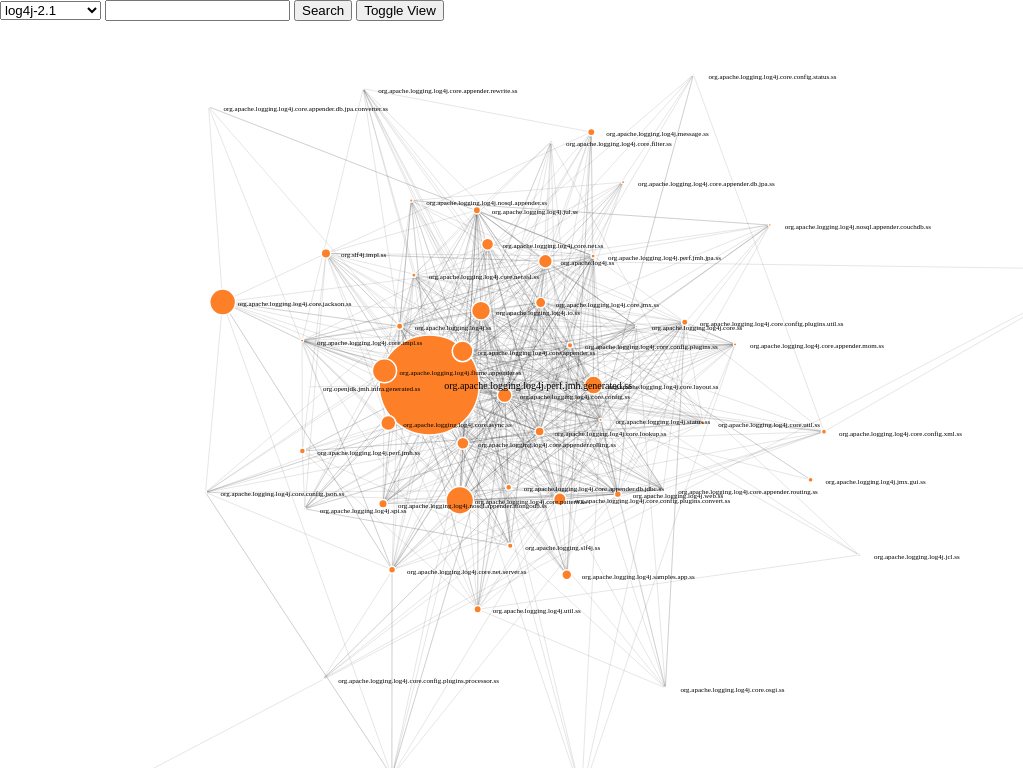
D3 v4 page, settled after 360 driven frames (6 s of simulated time); the page loaded 2 data file(s).


    let width = window.innerWidth;
    let height = window.innerHeight;
    let autoCompleteSource = null;


    let setLabel = function (text) {
        d3.select("#label").html(text);
    };
    let resetLabel = function () {
        d3.select("#label").html("");
    };
    let regSearch = function (callback) {
        $("#search-button").click(callback);
    };
    let resetSearch = function () {
        $("#search-button").unbind("click");
    };
    let regAutoComplete = function (source) {
        autoCompleteSource = source;
        $("#search").autocomplete({
            source: source
        });
    };
    let resetAutoComplete = function () {
        if (autoCompleteSource) {
            $("#search").autocomplete("destroy");
        }
    };
    let getInputName = function () {
        let select = document.querySelector("#input-select");
        if (select.selectedIndex < 0) return null;
        return select.options[select.selectedIndex].innerHTML;
    };

    class ForceView {
        static getNeighbors(node) {
            return links.reduce(function (neighbors, link) {
                    if (link.target.id === node.id) {
                        neighbors.push(link.source.id);
                    } else if (link.source.id === node.id) {
                        neighbors.push(link.target.id);
                    }
                    return neighbors;
                },
                [node.id]);
        }

        static selectNode(context, selectedNode) {
            let neighbors = ForceView.getNeighbors(selectedNode);
            context.nodeElements.attr('fill', function (node) {
                return ForceView.getNodeColor(node, neighbors);
            });
            context.textElements.attr('fill', function (node) {
                return ForceView.getTextColor(node, neighbors);
            });
            context.linkElements.attr('stroke', function (link) {
                return ForceView.getLinkColor(selectedNode, link);
            });
        }

        static zoomActions(context) {
            context.ga.attr("transform", d3.event.transform)
        }

        static getNodeSize(node) {
            return node.level * 50;
        }

        static getNodeColor(node, neighbors) {
            return "#FD7F28";
        }

        static getTextSize(node) {
            return node.level === 1 ? '10' : '7';
        }

        static getTextColor(node, neighbors) {
            return Array.isArray(neighbors) && neighbors.indexOf(node.id) > -1 ? 'green' : 'black';
        }

        static neighboring(context, a, b) {
            return context.linkedByIndex[a.id + "," + b.id];
        }

        static isNeighborLink(node, link) {
            return link.target.id === node.id || link.source.id === node.id;
        }

        static getLinkColor(node, link) {
            return ForceView.isNeighborLink(node, link) ? 'green' : '#E5E5E5';
        }

        static connectedNodes(context, node) {
            if (context.toggle === 0) {
                let d = node.__data__;
                context.nodeElements.style("opacity", function (node) {
                    return ForceView.neighboring(context, d, node) || ForceView.neighboring(context, node, d) || node.id === d.id ? 1 : 0.1;
                });
                context.linkElements.style("opacity", function (link) {
                    return d.index === link.source.index || d.index === link.target.index ? 1 : 0.1;
                });
                context.textElements.style("opacity", function (node) {
                    return ForceView.neighboring(context, d, node) || ForceView.neighboring(context, node, d) || node.id === d.id ? 1 : 0.1;
                });
                context.toggle = 1;
            } else {
                context.nodeElements.style("opacity", 1);
                context.linkElements.style("opacity", 1);
                context.textElements.style("opacity", 1);
                context.toggle = 0;
            }
        }

        static openClass(d) {
            viewDisplay.switchView("class", d.label);
        }

        static searchNode(context) {
            let selectedVal = document.getElementById("search").value;
            if (selectedVal === "none") {
                context.nodeElements.style("stroke", "white")
                    .style("stroke-width", "1");
            } else {
                let selected = context.nodeElements.filter(function (d, i) {
                    return d.label !== selectedVal;
                });
                let selectedText = context.textElements.filter(function (d, i) {
                    return d.label !== selectedVal;
                });
                selected.style("opacity", "0");
                context.linkElements.style("opacity", "0");
                selectedText.style("opacity", "0");
                d3.selectAll("line, text, circle")
                    .transition()
                    .duration(5000)
                    .style("opacity", 1);
            }
        }

        constructor(jsonFile, callback) {
            this.viewName = "force";
            this.svg = null;
            this.linkForce = null;
            this.collision = null;
            this.simulation = null;
            this.dragDrop = null;
            this.ga = null;
            this.zoomHandler = null;
            this.linkElements = null;
            this.nodeElements = null;
            this.textElements = null;
            this.toggle = null;

            this.data = null;
            this.links = null;
            this.nodes = null;
            this.optArray = [];
            this.linkedByIndex = [];

            let cur = this;

            d3.json(jsonFile, function (error, graph) {
                if (error) {
                    console.log(error);
                    return;
                }
                cur.data = graph;
                cur.links = graph.links;
                cur.nodes = graph.nodes;
                for (let i = 0; i < cur.nodes.length; i++) {
                    cur.optArray.push(cur.nodes[i].label);
                }
                cur.links.forEach(function (d) {
                    cur.linkedByIndex[d.source + "," + d.target] = 1;
                });
                if (callback) callback(cur);
            });
        }

        off() {
            resetAutoComplete();
            resetSearch();
            if (this.svg) {
                this.svg.remove();
            }
            this.svg = null;
            this.linkForce = null;
            this.collision = null;
            if (this.simulation) {
                this.simulation.stop();
            }
            this.simulation = null;
            this.dragDrop = null;
            this.ga = null;
            this.zoomHandler = null;
            this.linkElements = null;
            this.nodeElements = null;
            this.textElements = null;
            this.toggle = null;
        }

        on() {
            if (!this.data) return;
            let cur = this;
            regAutoComplete(cur.optArray);
            regSearch(function () {
                ForceView.searchNode(cur);
            });
            this.toggle = 0;
            this.svg = d3.select('body').append("svg");
            this.svg.attr("width", width).attr('height', height);
            this.linkForce = d3.forceLink()
                .id(function (link) {
                    return link.id
                })
                .strength(function (link) {
                    return link.strength * 0.5
                })
                .distance(function (link) {
                    return 100
                });
            this.collision = d3.forceCollide()
                .radius(function (circle) {
                    return 2;
                });
            this.simulation = d3.forceSimulation()
                .force('link', this.linkForce)
                .force('charge', d3.forceManyBody().strength(-80))
                .force('center', d3.forceCenter(width / 2, height / 2))
                .force('collision', this.collision);
            this.dragDrop = d3.drag()
                .on('start', function (node) {
                    node.fx = node.x;
                    node.fy = node.y;
                })
                .on('drag', function (node) {
                    cur.simulation.alphaTarget(0.7).restart();
                    node.fx = d3.event.x;
                    node.fy = d3.event.y;
                })
                .on('end', function (node) {
                    if (!d3.event.active) {
                        cur.simulation.alphaTarget(0);
                    }
                    node.fx = null;
                    node.fy = null;
                });
            this.ga = this.svg.append("g");
            this.zoomHandler = d3.zoom().on("zoom", function () {
                ForceView.zoomActions(cur);
            });
            this.zoomHandler(this.svg);
            this.linkElements = this.ga.append("g")
                .attr("class", "links")
                .selectAll("line")
                .data(cur.links)
                .enter()
                .append("line")
                .attr("stroke-width", 1)
                .attr("stroke", "rgba(50, 50, 50, 0.2")
                .style("stroke-opacity", "0.6");
            this.nodeElements = this.ga.append("g")
                .attr("class", "nodes")
                .selectAll("circle")
                .data(this.nodes)
                .enter()
                .append("circle")
                .attr("r", ForceView.getNodeSize)
                .attr("fill", ForceView.getNodeColor)
                .style("stroke", "#fff")
                .style("stroke-width", "1.5px")
                .call(this.dragDrop)
                .on('click', function () {
                    ForceView.connectedNodes(cur, this);
                });
            this.textElements = this.ga.append("g")
                .attr("class", "texts")
                .selectAll("text")
                .data(this.nodes)
                .enter()
                .append("text")
                .text(function (node) {
                    return node.label;
                })
                .attr("font-size", ForceView.getTextSize)
                .attr("fill", "black")
                .attr("dx", 15)
                .attr("dy", 4)
                .on("click", ForceView.openClass);
            this.simulation.nodes(this.nodes).on('tick', function () {
                cur.nodeElements
                    .attr("cx", function (node) {
                        return node.x
                    })
                    .attr('cy', function (node) {
                        return node.y
                    });
                cur.textElements
                    .attr('x', function (node) {
                        return node.x;
                    })
                    .attr('y', function (node) {
                        return node.y;
                    });
                cur.linkElements
                    .attr('x1', function (link) {
                        return link.source.x;
                    })
                    .attr('y1', function (link) {
                        return link.source.y;
                    })
                    .attr('x2', function (link) {
                        return link.target.x;
                    })
                    .attr('y2', function (link) {
                        return link.target.y;
                    });
            });
            this.simulation.force("link").links(this.links);
        }
    }

    class ConsistentView {
        static getNodeSize(node) {
            return node.level * 20;
        };

        static getColor(context, type) {
            let colors = context.colors;
            switch (type) {
                case "sql":
                    return colors[0];
                case "graphics":
                    return colors[1];
                case "io":
                    return colors[2];
                case "networking":
                    return colors[3];
                case "no_match":
                    return colors[4];
            }
        };

        static getNodePositionX(node) {
            let unitWidth = 30;
            let rv = node.x * unitWidth + width / 2;
            if (rv < ConsistentView.getNodeSize(node) + 10) rv = ConsistentView.getNodeSize(node) + 10;
            if (rv > width - ConsistentView.getNodeSize(node) - 10) rv = width - ConsistentView.getNodeSize(node) - 10;
            return rv;
        };

        static getNodePositionY(node) {
            let unitHeight = 30;
            let rv = node.y * 30 + height / 2;
            if (rv < ConsistentView.getNodeSize(node) + 10) rv = ConsistentView.getNodeSize(node) + 10;
            if (rv > height - ConsistentView.getNodeSize(node) - 10) rv = height - ConsistentView.getNodeSize(node) - 10;
            return rv;
        };

        static moveNode(adjNode, node) {
            let r = Math.max(width, height);
            let l = 0;
            let dis = Math.sqrt(adjNode.x * adjNode.x + adjNode.y * adjNode.y);
            let unitX = adjNode.x / dis;
            let unitY = adjNode.y / dis;
            let radiusSumSqr = (adjNode.radius + node.radius) * (adjNode.radius + node.radius);
            let curDis = (node.dx - adjNode.dx) * (node.dx - adjNode.dx) + (node.dy - adjNode.dy) * (node.dy - adjNode.dy);
            if (curDis > radiusSumSqr + 100) return false;
            let m = null;
            while (true) {
                m = (l + r) / 2;
                let ndx = adjNode.dx + m * unitX;
                let ndy = adjNode.dy + m * unitY;
                let diffX = ndx - node.dx;
                let diffY = ndy - node.dy;
                let nDisSqr = diffX * diffX + diffY * diffY;
                if (nDisSqr > radiusSumSqr + 100 && nDisSqr < radiusSumSqr + 225) break;
                else if (nDisSqr < radiusSumSqr + 100) {
                    l = m;
                }
                else {
                    r = m;
                }
            }
            adjNode.dx += m * unitX;
            adjNode.dy += m * unitY;
            return true;
        };

        static neighboring(context, a, b) {
            return (context.connected[a.id] && context.connected[a.id][b.id]) || (context.connected[b.id] && context.connected[b.id][a.id]);
        };

        static connectedNodes(context, d3Node) {
            if (context.connectedToggle === 0) {
                let node = d3Node.__data__;
                context.d3Nodes.style("opacity", function (o) {
                    return ConsistentView.neighboring(context, node, o) || node === o ? 1 : 0.1;
                });
                context.d3Texts.style("display", function (o) {
                    return ConsistentView.neighboring(context, node, o) || node === o ? "" : "none";
                });
                context.d3Links.style("opacity", function (o) {
                    return o.source === node.id || o.target === node.id ? 1 : 0.1;
                });
                context.connectedToggle = 1;
            }
            else {
                context.d3Nodes.style("opacity", 1);
                context.d3Links.style("opacity", 1);
                context.d3Texts.style("display", "none");
                context.connectedToggle = 0;
            }
        };

        static zooming(context) {
            context.container.attr("transform", d3.event.transform);
            context.d3Texts.attr("transform", function (node) {
                let s = 1 / d3.event.transform.k;
                let dx = node.dx + 15;
                let dy = node.dy + 4;
                return `translate(${-dx * s} ${-dy * s}) scale(${s}) translate(${dx / s} ${dy / s})`
            });
        };

        static openClass(node) {
            viewDisplay.switchView('class', node.label);
        }

        constructor(svgFile, callback) {
            this.viewName = "consistent";
            this.container = null;
            this.svg = null;
            this.d3Nodes = null;
            this.d3Links = null;
            this.d3Texts = null;

            this.colors = ['#FD7F28', '#AFC8E7', '#9ADE8D', '#9369BB', '#f7ec8f'];
            let colors = this.colors;
            this.typeMap = {
                "graphics": {index: 1, color: colors[1], name: "Graphics"},
                "no_match": {index: 0, color: colors[0], name: "No Match"},
                "io": {index: 2, color: colors[2], name: "IO"},
                "networking": {index: 4, color: colors[4], name: "Networking"},
                "sql": {index: 3, color: colors[3], name: "SQL"}
            };

            this.nodes = null;
            this.links = null;
            this.nodesAutoComplete = [];
            this.nodeDict = {};
            this.connected = {};
            this.axis = [];
            let cur = this;
            d3.json(svgFile, function (error, graph) {
                cur.nodes = graph.nodes.map(function (node) {
                    node.dx = ConsistentView.getNodePositionX(node);
                    node.dy = ConsistentView.getNodePositionY(node);
                    node.radius = ConsistentView.getNodeSize(node);
                    node.color = ConsistentView.getColor(cur, node.type);
                    cur.nodeDict[node.id] = node;
                    cur.nodesAutoComplete.push(node.id);
                    return node;
                });
                cur.links = graph.links;
                cur.links.forEach(function (val) {
                    if (!cur.connected[val.source]) {
                        cur.connected[val.source] = {}
                    }
                    cur.connected[val.source][val.target] = true;
                });
                cur.nodes.sort(function (a, b) {
                    return (a.x * a.x + a.y * a.y) - (b.x * b.x + b.y * b.y);
                });
                for (let type in graph.axis) {
                    if (!graph.axis.hasOwnProperty(type)) continue;
                    cur.axis.push(null);
                }
                for (let type in graph.axis) {
                    if (!graph.axis.hasOwnProperty(type)) continue;
                    let typeDef = cur.typeMap[type];
                    cur.axis[typeDef.index] = {name: typeDef.name, color: typeDef.color};
                }

                let change = false;
                do {
                    change = false;
                    for (let i = 0; i < cur.nodes.length; i++) {
                        for (let j = i + 1; j < cur.nodes.length; j++) {
                            change = change || ConsistentView.moveNode(cur.nodes[i], cur.nodes[j]);
                        }
                    }
                } while (change === true);
                if (callback) callback(cur);
            });
        }

        off() {
            if (this.svg) {
                this.svg.remove();
            }
            this.container = null;
            this.svg = null;
            this.d3Nodes = null;
            this.d3Links = null;
            this.d3Texts = null;
            resetAutoComplete();
            resetSearch();

        }

        on() {
            let cur = this;
            cur.svg = d3.select("body").append("svg");
            cur.svg.attr('width', width)
                .attr('height', height)
                .style('top', '0')
                .style('left', '0')
                .style('position', 'absolute')
                .style('z-index', '0');
            cur.container = cur.svg.append("g").attr("class", "everything");

            cur.d3Links = cur.container
                .append("g")
                .attr("class", "links")
                .selectAll("line")
                .data(cur.links)
                .enter()
                .append("line")
                .attr('x1', function (link) {
                    return cur.nodeDict[link.source].dx;
                })
                .attr('y1', function (link) {
                    return cur.nodeDict[link.source].dy;
                })
                .attr('x2', function (link) {
                    return cur.nodeDict[link.target].dx;
                })
                .attr('y2', function (link) {
                    return cur.nodeDict[link.target].dy;
                })
                .attr("stroke-width", 1)
                .attr("stroke", "rgba(50, 50, 50, 0.2)")
                .style("stroke-opacity", "0.6");

            cur.d3Nodes = cur.container
                .append("g")
                .attr("class", "nodes")
                .selectAll("circle")
                .data(cur.nodes)
                .enter()
                .append("circle")
                .attr("r", function (d) {
                    return d.radius;
                })
                .attr("fill", function (d) {
                    return d.color;
                })
                .attr("cx", function (d) {
                    return d.dx
                })
                .attr("cy", function (d) {
                    return d.dy
                })
                .style("stroke", "#fff")
                .style("stroke-width", "1.5px")
                .on('click', function () {
                    ConsistentView.connectedNodes(cur, this);
                });
            cur.d3Texts = cur.container
                .append("g")
                .attr("class", "texts")
                .selectAll("text")
                .data(cur.nodes)
                .enter()
                .append("text")
                .text(function (node) {
                    return node.label;
                })
                .style("display", "none")
                .attr("font-size", 12)
                .attr("dx", 15)
                .attr("dy", 4)
                .attr("x", function (d) {
                    return d.dx
                })
                .attr("y", function (d) {
                    return d.dy
                })
                .on("click", ConsistentView.openClass);

            cur.svg.append("g")
                .attr("class", "type")
                .selectAll("circle")
                .data(cur.axis)
                .enter()
                .append("circle")
                .attr("r", function (vector, i) {
                    return 10;
                })
                .attr("fill", function (vector) {
                    return vector.color;
                })
                .attr("cx", function (vector, i) {
                    return width - 150;
                })
                .attr("cy", function (vector, i) {
                    return (i + 1) * 30;
                });
            cur.svg.append("g")
                .attr("class", "typeText")
                .selectAll("text")
                .data(cur.axis)
                .enter()
                .append("text")
                .text(function (vector) {
                    return vector.name;
                })
                .attr("font-size", 16)
                .attr("x", function (vector) {
                    return width - 130
                })
                .attr("y", function (vector, i) {
                    return (i + 1) * 30 + 5;
                });
            d3.zoom().on("zoom", function () {
                ConsistentView.zooming(cur);
            })(cur.svg);
            regAutoComplete(cur.nodesAutoComplete);
            regSearch(function () {
                if (cur.svg === null) return;
                let searchId = $("#search").val();

                cur.d3Nodes.style("opacity", function (node) {
                    return node.id !== searchId && !ConsistentView.neighboring(cur, cur.nodeDict[searchId], node) ? 0.1 : 1;
                });
                cur.d3Links.style("opacity", function (link) {
                    return link.source !== searchId && link.target !== searchId ? 0.1 : 1;
                });
                cur.d3Texts.style("display", function (node) {
                    return node.id !== searchId ? "none" : "";
                });
            });
        }
    }

    class ClassView {
        static zoomActions(context) {
            context.ga
                .attr("transform", d3.event.transform);
        }

        constructor(svgFile, callback) {
            let cur = this;
            this.viewName = "class";
            this.tooltip = null;
            this.myParam = "org.apache.logging.log4j.core.jackson.ss";
            this.bubble = null;
            this.svg = null;
            this.ga = null;
            this.nodes = null;
            this.node = null;

            this.color = ['#FD7F28', '#AFC8E7', '#9ADE8D', '#9369BB', '#f7ec8f', '#edced7'];
            let colors = this.color;
            this.typeMap = [
                {color: colors[0], name: "No Match"},
                {color: colors[1], name: "Graphics"},
                {color: colors[2], name: "IO"},
                {color: colors[3], name: "SQL"},
                {color: colors[4], name: "Networking"},
                {color: colors[5], name: "NULL"}
            ];

            this.data = null;

            d3.json(svgFile, function (error, data) {
                cur.data = data;
                if (callback) callback(cur);
            });
        }

        off() {
            resetLabel();
            if (this.tooltip) this.tooltip.remove();
            this.tooltip = null;
            this.myParam = null;
            this.bubble = null;
            if (this.svg) this.svg.remove();
            this.svg = null;
            this.nodes = null;
            this.node = null;
        }

        on(classId) {
            let cur = this;
            cur.myParam = classId;
            setLabel(cur.myParam);
            cur.tooltip = d3.select("body")
                .append("div")
                .style("position", "absolute")
                .style("z-index", "10")
                .style("visibility", "hidden")
                .style("color", "white")
                .style("padding", "8px")
                .style("background-color", "rgba(0, 0, 0, 0.75)")
                .style("border-radius", "6px")
                .style("font", "12px sans-serif")
                .text("tooltip");

            let dataSet = {"children": cur.data[cur.myParam]};
            cur.bubble = d3.pack(dataSet)
                .size([width, height])
                .padding(0.5);
            cur.svg = d3.select("body")
                .append("svg")
                .attr("width", width)
                .attr("height", height)
                .attr("class", "bubble");
            cur.ga = cur.svg.append("g");
            cur.nodes = d3.hierarchy(dataSet)
                .sum(function (d) {
                    if (d.complexity === null) return 2;
                    return d.complexity;
                });
            cur.node = cur.ga.selectAll(".node")
                .data(cur.bubble(cur.nodes).descendants())
                .enter()
                .filter(function (d) {
                    return !d.children;
                })
                .append("g")
                .attr("class", "node")
                .attr("transform", function (d) {
                    return `translate(${d.x},${d.y})`;
                });
            cur.node.append("title")
                .text(function (d) {
                    return d.name;
                });
            cur.node.append("circle")
                .attr("r", function (d) {
                    return d.r;
                })
                .style("fill", function (d, i) {
                    let color = cur.color;
                    if (d.data.type === "no_match") {
                        return color[0];
                    }
                    else if (d.data.type === "graphics") {
                        return color[1];
                    }
                    else if (d.data.type === "io") {
                        return color[2];
                    }
                    else if (d.data.type === "sql") {
                        return color[3];
                    }
                    else if (d.data.type === "networking") {
                        return color[4];
                    }
                    else return color[5];
                })
                .on("mouseover", function (d) {
                    cur.tooltip.text(`Name: ${d.data.name}    Type: ${d.data.type}      Complexity: ${d.data.complexity}`)
                        .style("visibility", "visible");
                })
                .on("mousemove", function () {
                    cur.tooltip.style("top", (d3.event.pageY - 10) + "px")
                        .style("left", (d3.event.pageX + 10) + "px");
                });
            cur.node.append("text")
                .attr("dy", ".2em")
                .style("text-anchor", "middle")
                .text(function (d) {
                    if (d.data.name.length > 0) {
                        let stringSet = d.data.name.split(".");
                        let size = stringSet.length;
                        return stringSet[size - 3] + "." + stringSet[size - 2] + ".";
                    }
                    else return "";
                })
                .attr("font-family", "sans-serif")
                .attr("font-size", function (d) {
                    return d.r / 6;
                })
                .attr("fill", "black");

            cur.node.append("text")
                .attr("dy", "1.3em")
                .style("text-anchor", "middle")
                .text(function (d) {
                    if (d.data.name.length > 0) {

                        let stringSet = d.data.name.split(".");
                        let size = stringSet.length;

                        return stringSet[size - 1];
                    }
                    else return "";

                })
                .attr("font-family", "Gill Sans", "Gill Sans MT")
                .attr("font-size", function (d) {
                    return d.r / 6;
                })
                .attr("fill", "black");
            cur.svg.append("g")
                .attr("class", "type")
                .selectAll("circle")
                .data(cur.typeMap)
                .enter()
                .append("circle")
                .attr("r", function (vector, i) {
                    return 10;
                })
                .attr("fill", function (vector) {
                    return vector.color;
                })
                .attr("cx", function (vector, i) {
                    return width - 150;
                })
                .attr("cy", function (vector, i) {
                    return (i + 1) * 30;
                });
            cur.svg.append("g")
                .attr("class", "typeText")
                .selectAll("text")
                .data(cur.typeMap)
                .enter()
                .append("text")
                .text(function (vector) {
                    return vector.name;
                })
                .attr("font-size", 16)
                .attr("x", function (vector) {
                    return width - 130
                })
                .attr("y", function (vector, i) {
                    return (i + 1) * 30 + 5;
                });
            d3.zoom().on("zoom", function () {
                ClassView.zoomActions(cur);
            })(cur.svg);
            d3.select(self.frameElement)
                .style("height", height + "px")
                .style("width", width + "px");
        }
    }

    class ViewDisplay {
        static toggleHandler(context) {
            if (!context.curView) return;
            if (context.curView instanceof ForceView) {
                return context.switchView("consistent");
            }
            if (context.curView instanceof ConsistentView) {
                return context.switchView("force");
            }
            if (context.curView instanceof ClassView) {
                return context.switchView(context.baseView);
            }
        }

        constructor(callback) {
            this.baseView = null;
            this.curView = null;
            this.inputName = null;
            this.views = {"force": null, "consistent": null, "class": null};

            this.viewsClass = {"force": ForceView, "consistent": ConsistentView, "class": ClassView};

            let cur = this;
            d3.json("input/inventory.json", function (error, inventory) {
                if (error) {
                    alert(error);
                    return;
                }
                d3.select("#input-select")
                    .selectAll("option")
                    .data(inventory)
                    .enter()
                    .append("option")
                    .html(function (d) {
                        return d;
                    });
                if (callback) callback(cur);
            });
        }

        off() {
            if (this.curView) {
                this.curView.off();
            }
            this.curView = null;
            this.baseView = null;
            this.inputName = null;
            this.views = {"force": null, "consistent": null, "class": null};
        }

        on(inputName) {
            this.inputName = inputName;
            this.switchView("force");
        }

        constructInputName(viewName) {
            switch (viewName) {
                case "force":
                    return `input/${this.inputName}.json`;
                case "consistent":
                    return `input/${this.inputName}-consistent.json`;
                case "class":
                    return `input/${this.inputName}-class.json`;
            }
        }

        switchView(viewName, onParam) {
            let cur = this;
            if (this.curView) {
                this.curView.off();
            }
            if (viewName === "class") {
                this.baseView = this.curView.viewName;
            }
            if (this.views[viewName]) {
                this.curView = this.views[viewName];
                this.views[viewName].on(onParam);
                return;
            }
            this.views[viewName] = new this.viewsClass[viewName](
                this.constructInputName(viewName),
                function (view) {
                    cur.curView = view;
                    view.on(onParam);
                }
            );
        }
    }

    let viewDisplay = new ViewDisplay(function () {
        viewDisplay.on(getInputName());
        $("#input-select").change(function () {
            viewDisplay.off();
            viewDisplay.on(getInputName());
        });
    });

    $("#toggle-button").click(function () {
        ViewDisplay.toggleHandler(viewDisplay);
    });


### data: input/inventory.json
[
 "log4j-2.1",
 "log4j-2.4",
 "hadoop-0.2.0"
]